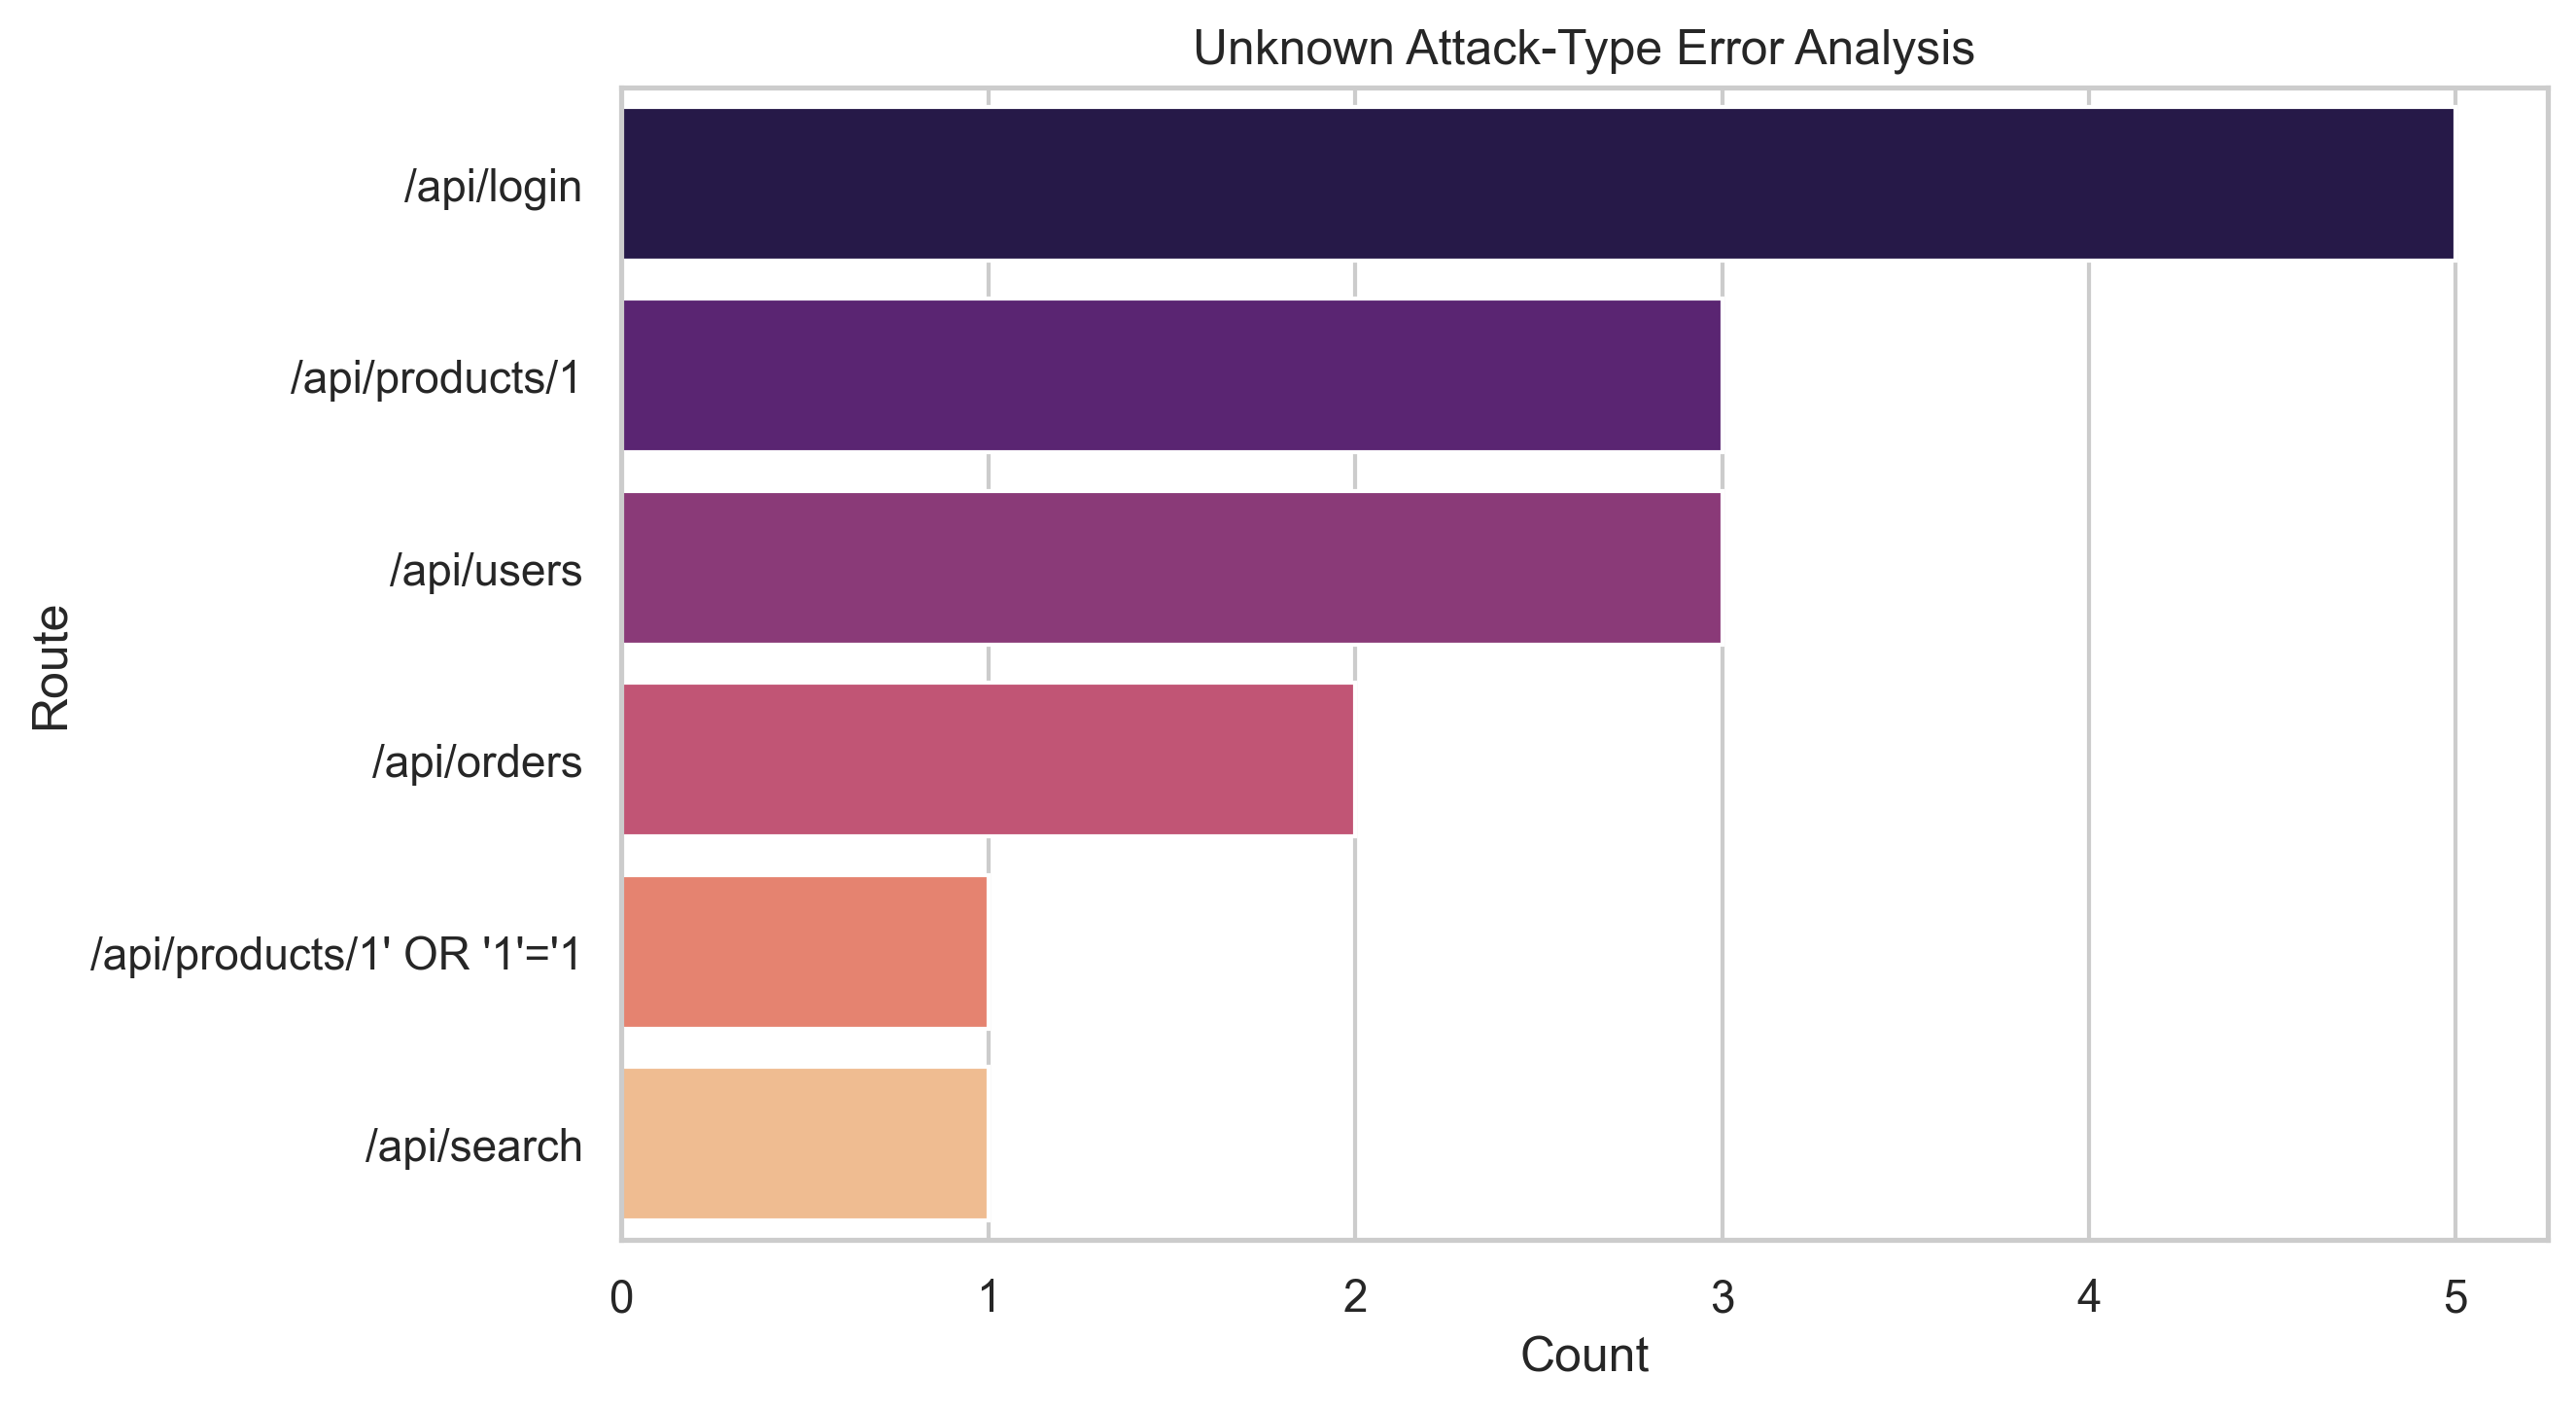

The file beside this chart, header and first rows:
route, count
/api/login, 5
/api/products/1, 3
/api/users, 3
/api/orders, 2
/api/products/1' OR '1'='1, 1
/api/search, 1
